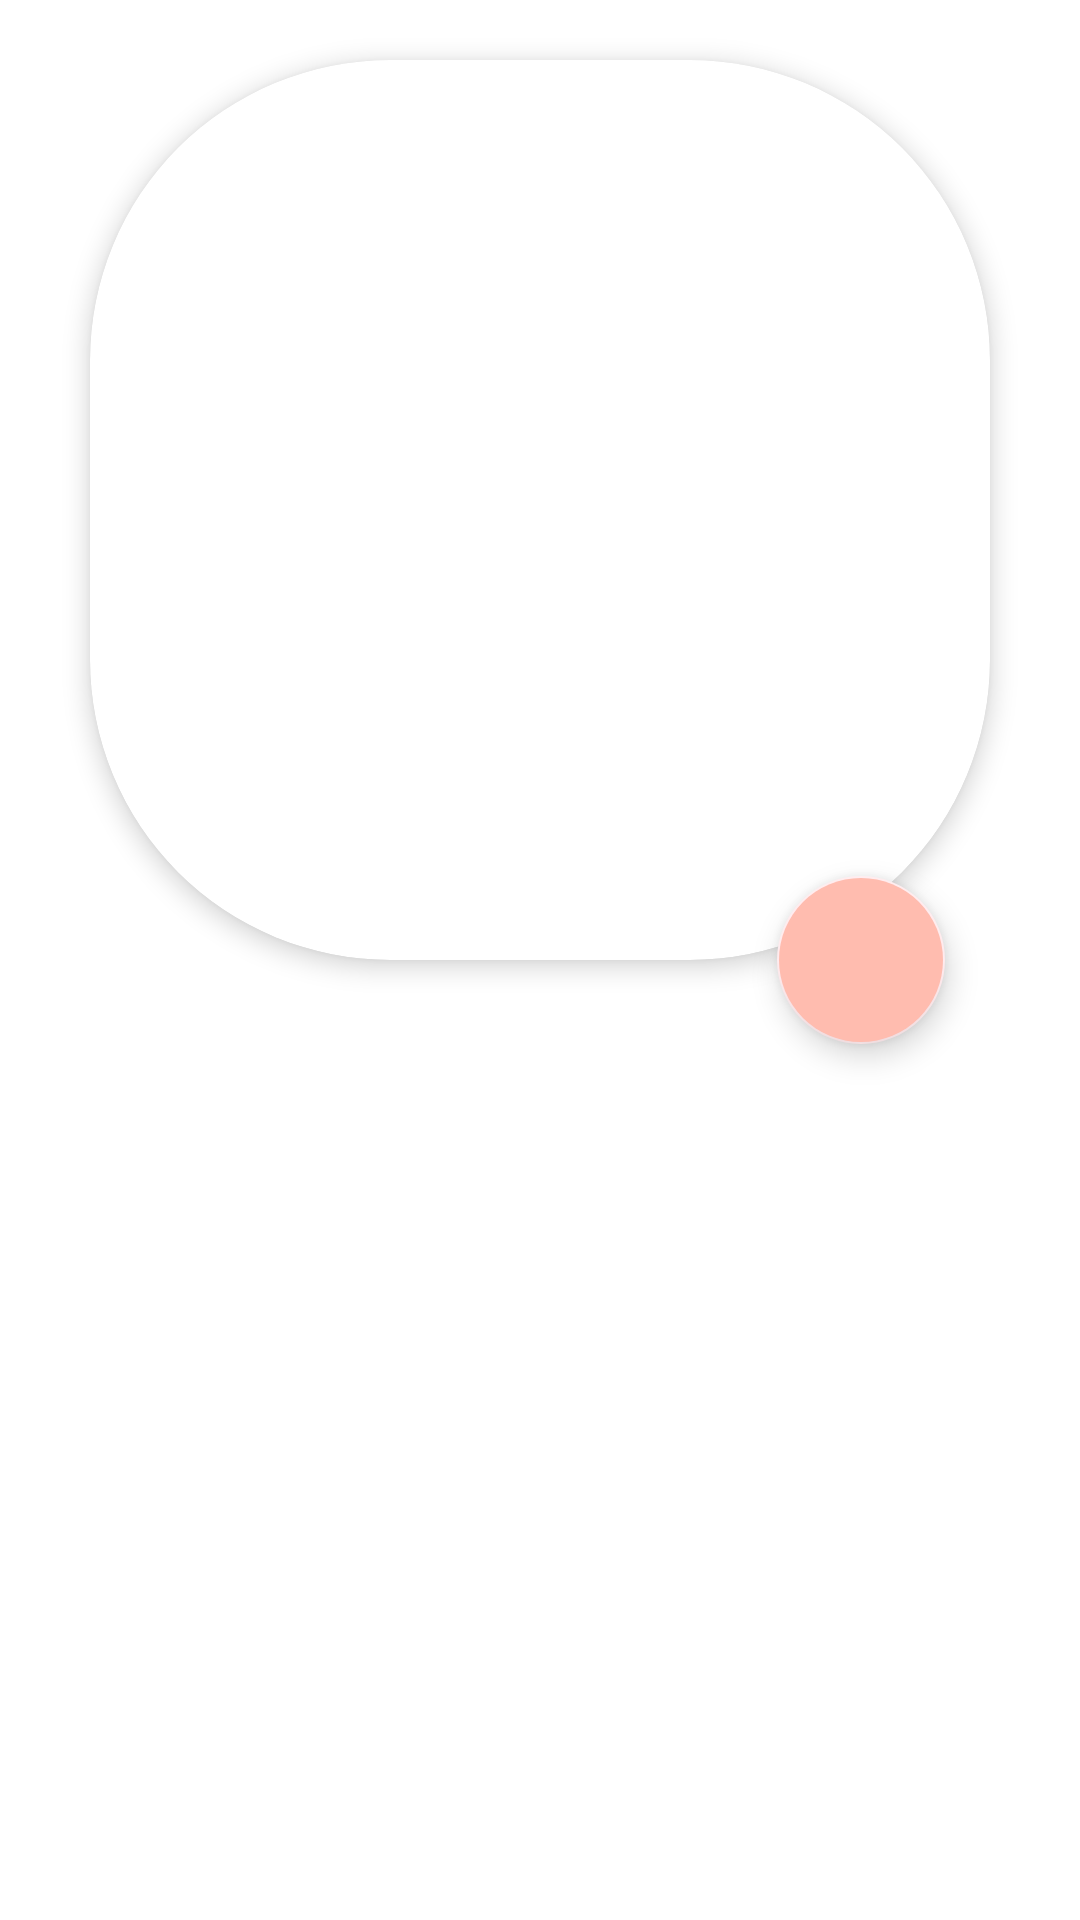

Produce the Android XML layout that renders to this screen, including the resource entries it uses.
<!-- AndroidManifest.xml: application theme Theme.SuperHeroApp -->
<!-- res/layout/fragment_profile.xml -->
<?xml version="1.0" encoding="utf-8"?>
<androidx.constraintlayout.widget.ConstraintLayout xmlns:android="http://schemas.android.com/apk/res/android"
    xmlns:tools="http://schemas.android.com/tools"
    android:layout_width="match_parent"
    android:layout_height="match_parent"
    xmlns:app="http://schemas.android.com/apk/res-auto"
    tools:context=".ui.view.fragments.ProfileFragment">

    <androidx.cardview.widget.CardView
        android:layout_marginTop="20dp"
        android:id="@+id/cardView"
        android:layout_width="300dp"
        android:layout_height="300dp"
        android:background="@color/secondary_light"
        android:clickable="true"
        android:focusable="true"
        android:foreground="?attr/selectableItemBackgroundBorderless"
        app:cardCornerRadius="100dp"
        app:cardElevation="5dp"
        app:layout_constraintEnd_toEndOf="parent"
        app:layout_constraintStart_toStartOf="parent"
        app:layout_constraintTop_toTopOf="parent">


        <ImageView
            android:id="@+id/img_perfil_llena"
            android:layout_width="match_parent"
            android:layout_height="match_parent"
            android:background="@drawable/ic_person"
            android:foreground="?attr/selectableItemBackgroundBorderless"
            android:scaleType="centerCrop"
            tools:ignore="ContentDescription,UnusedAttribute" />

    </androidx.cardview.widget.CardView>

    <com.google.android.material.floatingactionbutton.FloatingActionButton
        android:id="@+id/addPProfilePhoto"
        android:layout_width="wrap_content"
        android:layout_height="wrap_content"
        android:layout_marginEnd="15dp"
        android:background="@color/primary"
        android:backgroundTint="@color/primary_light"
        android:contentDescription="@string/add"
        android:scaleType="fitCenter"
        android:foreground="@drawable/ic_add_foto"
        android:foregroundTint="@color/white"
        android:foregroundGravity="center"
        app:layout_anchor="@id/cardView"
        app:layout_constraintBottom_toBottomOf="@+id/cardView"
        app:layout_constraintEnd_toEndOf="@+id/cardView"
        app:layout_constraintTop_toBottomOf="@+id/cardView"
        app:maxImageSize="15dp"
        tools:ignore="UnusedAttribute" />

</androidx.constraintlayout.widget.ConstraintLayout>
<!-- resources referenced by this layout -->
<resources>
  <color name="primary">#ff8a80</color>
  <color name="primary_light">#ffbcaf</color>
      // Colores Secundarios Day
  <color name="secondary_light">#ffffff</color>
  
      // Colores para texto
  <color name="white">#FFFFFFFF</color>\
  <!-- drawable ic_person (drawable) -->
  <vector xmlns:android="http://schemas.android.com/apk/res/android"
      android:width="24dp"
      android:height="24dp"
      android:viewportWidth="24"
      android:viewportHeight="24">
    <path
        android:fillColor="@color/text_color_white"
        android:pathData="M12,2c-4.97,0 -9,4.03 -9,9 0,4.17 2.84,7.67 6.69,8.69L12,22l2.31,-2.31C18.16,18.67 21,15.17 21,11c0,-4.97 -4.03,-9 -9,-9zM12,4c1.66,0 3,1.34 3,3s-1.34,3 -3,3 -3,-1.34 -3,-3 1.34,-3 3,-3zM12,18.3c-2.5,0 -4.71,-1.28 -6,-3.22 0.03,-1.99 4,-3.08 6,-3.08 1.99,0 5.97,1.09 6,3.08 -1.29,1.94 -3.5,3.22 -6,3.22z"/>
  </vector>
  <string name="add">Add</string>
  <style name="Theme.SuperHeroApp" parent="Theme.MaterialComponents.DayNight.NoActionBar">
          
          <item name="colorPrimary">@color/secondary</item>
          <item name="colorPrimaryVariant">@color/secondary_light</item>
          <item name="colorOnPrimary">@color/white</item>
          
          <item name="colorSecondary">@color/secondary</item>
          <item name="colorSecondaryVariant">@color/secondary_dark</item>
          <item name="colorOnSecondary">@color/black</item>
          
          <item name="android:statusBarColor" tools:targetApi="l">@color/primary_light</item>
          
      </style>
  <color name="text_color_white">#FFFFFF</color>
  <color name="secondary">#ffebee</color>
  <color name="secondary_dark">#ccb9bc</color>
  <color name="black">#FF000000</color>
</resources>
